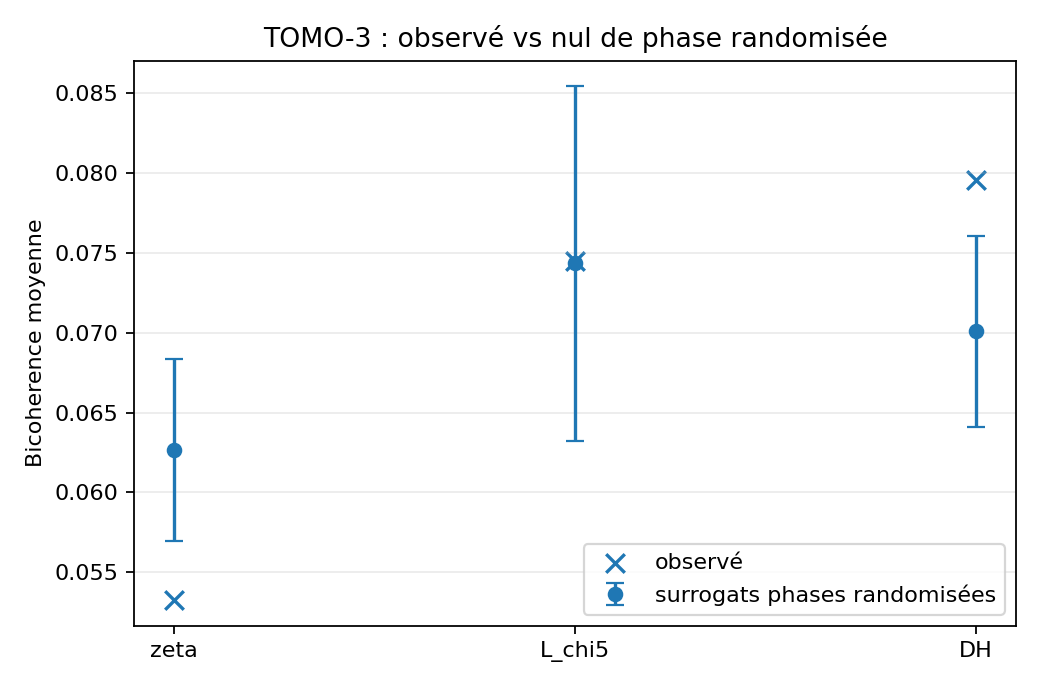

Source data for this figure (header and first rows):
object, metric, observed, surrogate_mean, surrogate_sd, z_score, empirical_percentile, n_surrogates
zeta, tomo3_mean_bicoherence, 0.05325, 0.06264, 0.005696, -1.649, 0.06061, 32
zeta, tomo3_median_bicoherence, 0.0314, 0.04477, 0.005675, -2.356, 0.0303, 32
zeta, tomo3_q90_bicoherence, 0.1353, 0.1439, 0.01208, -0.711, 0.2727, 32
zeta, tomo3_max_bicoherence, 0.3712, 0.337, 0.05632, 0.6074, 0.7879, 32
L_chi5, tomo3_mean_bicoherence, 0.07448, 0.07434, 0.01111, 0.0125, 0.6061, 32
L_chi5, tomo3_median_bicoherence, 0.05873, 0.05349, 0.00882, 0.5941, 0.7879, 32
L_chi5, tomo3_q90_bicoherence, 0.1653, 0.1716, 0.02982, -0.2083, 0.4545, 32
L_chi5, tomo3_max_bicoherence, 0.3733, 0.3944, 0.07081, -0.2979, 0.4242, 32
DH, tomo3_mean_bicoherence, 0.07957, 0.07008, 0.005957, 1.592, 0.9394, 32
DH, tomo3_median_bicoherence, 0.05609, 0.05088, 0.004315, 1.207, 0.8788, 32
DH, tomo3_q90_bicoherence, 0.1819, 0.1578, 0.01756, 1.374, 0.9091, 32
DH, tomo3_max_bicoherence, 0.4621, 0.3561, 0.07734, 1.37, 0.8788, 32
